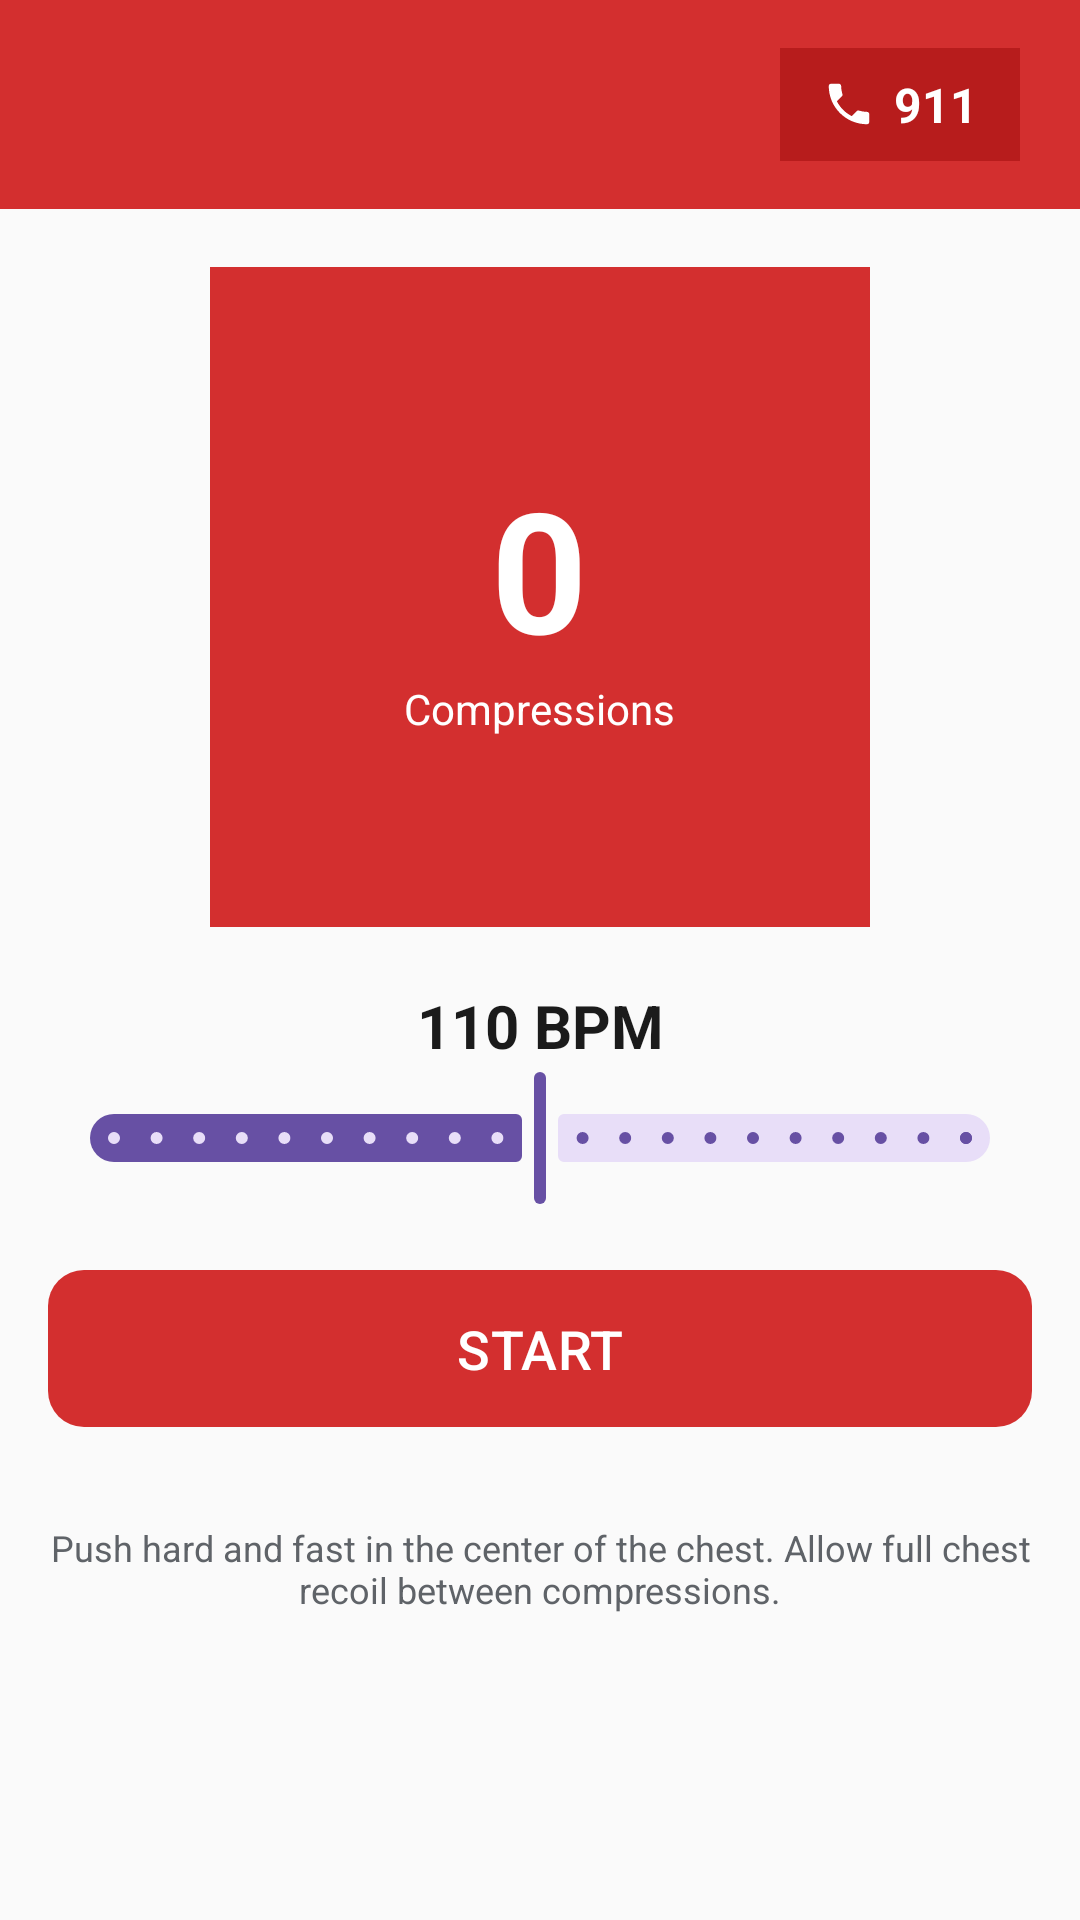

Here is an Android app screen rendered from its layout file. Give the layout XML and the strings, colors and styles it references.
<!-- AndroidManifest.xml: application theme Theme.FirstAidEmergency -->
<!-- res/layout/fragment_cpr.xml -->
<?xml version="1.0" encoding="utf-8"?>
<LinearLayout xmlns:android="http://schemas.android.com/apk/res/android"
    xmlns:app="http://schemas.android.com/apk/res-auto"
    android:layout_width="match_parent"
    android:layout_height="match_parent"
    android:orientation="vertical"
    android:background="#FAFAFA">

    <include layout="@layout/header_bar" android:id="@+id/header" />

    <FrameLayout
        android:layout_width="match_parent"
        android:layout_height="0dp"
        android:layout_weight="1">

        <View
            android:id="@+id/pulse_circle"
            android:layout_width="220dp"
            android:layout_height="220dp"
            android:layout_gravity="center"
            android:background="@color/brand_red" />

        <LinearLayout
            android:layout_width="wrap_content"
            android:layout_height="wrap_content"
            android:layout_gravity="center"
            android:orientation="vertical"
            android:gravity="center">

            <TextView
                android:id="@+id/compression_count"
                android:layout_width="wrap_content"
                android:layout_height="wrap_content"
                android:text="0"
                android:textSize="56sp"
                android:textStyle="bold"
                android:textColor="@color/brand_white" />

            <TextView
                android:layout_width="wrap_content"
                android:layout_height="wrap_content"
                android:text="Compressions"
                android:textColor="@color/brand_white"
                android:textSize="14sp" />
        </LinearLayout>
    </FrameLayout>

    <TextView
        android:id="@+id/bpm_text"
        android:layout_width="match_parent"
        android:layout_height="wrap_content"
        android:gravity="center"
        android:textSize="20sp"
        android:textStyle="bold"
        android:textColor="#1B1B1B"
        android:text="110 BPM" />

    <com.google.android.material.slider.Slider
        android:id="@+id/bpm_slider"
        android:layout_width="match_parent"
        android:layout_height="wrap_content"
        android:layout_marginHorizontal="16dp"
        android:valueFrom="100"
        android:valueTo="120"
        android:stepSize="1"
        android:value="110" />

    <com.google.android.material.button.MaterialButton
        android:id="@+id/start_stop_button"
        android:layout_width="match_parent"
        android:layout_height="wrap_content"
        android:layout_margin="16dp"
        android:padding="14dp"
        android:text="START"
        android:textSize="18sp"
        app:cornerRadius="12dp"
        app:backgroundTint="@color/brand_red" />

    <TextView
        android:layout_width="match_parent"
        android:layout_height="wrap_content"
        android:layout_marginBottom="90dp"
        android:padding="12dp"
        android:gravity="center"
        android:textSize="12sp"
        android:textColor="@color/muted_text"
        android:text="Push hard and fast in the center of the chest. Allow full chest recoil between compressions." />
</LinearLayout>
<!-- res/layout/header_bar.xml (included above) -->
<?xml version="1.0" encoding="utf-8"?>
<LinearLayout xmlns:android="http://schemas.android.com/apk/res/android"
    android:layout_width="match_parent"
    android:layout_height="wrap_content"
    android:orientation="horizontal"
    android:background="@color/brand_red"
    android:gravity="center_vertical"
    android:paddingHorizontal="20dp"
    android:paddingVertical="16dp">

    <TextView
        android:id="@+id/header_title"
        android:layout_width="0dp"
        android:layout_height="wrap_content"
        android:layout_weight="1"
        android:textSize="22sp"
        android:textStyle="bold"
        android:textColor="@color/brand_white" />

    <LinearLayout
        android:id="@+id/header_911_button"
        android:layout_width="wrap_content"
        android:layout_height="wrap_content"
        android:orientation="horizontal"
        android:gravity="center_vertical"
        android:background="@color/brand_red_dark"
        android:paddingHorizontal="14dp"
        android:paddingVertical="8dp"
        android:clickable="true"
        android:focusable="true"
        android:foreground="?attr/selectableItemBackground">

        <ImageView
            android:layout_width="18dp"
            android:layout_height="18dp"
            android:src="@drawable/ic_phone_911"
            android:contentDescription="Call 911" />

        <TextView
            android:layout_width="wrap_content"
            android:layout_height="wrap_content"
            android:layout_marginStart="6dp"
            android:text="911"
            android:textColor="@color/brand_white"
            android:textStyle="bold"
            android:textSize="16sp" />
    </LinearLayout>
</LinearLayout>
<!-- resources referenced by this layout -->
<resources>
  <color name="brand_red">#D32F2F</color>
  <color name="brand_red_dark">#B71C1C</color>
  <color name="brand_white">#FFFFFF</color>
  <color name="muted_text">#5F6368</color>
  <!-- drawable ic_phone_911 (drawable) -->
  <vector xmlns:android="http://schemas.android.com/apk/res/android"
      android:width="24dp" android:height="24dp" android:viewportWidth="24" android:viewportHeight="24">
      <path android:fillColor="#FFFFFF"
          android:pathData="M6.62,10.79 C8.06,13.62 10.38,15.94 13.21,17.38 L15.41,15.18 C15.69,14.9 16.08,14.82 16.43,14.93 C17.55,15.3 18.75,15.5 20,15.5 C20.55,15.5 21,15.95 21,16.5 L21,20 C21,20.55 20.55,21 20,21 C10.61,21 3,13.39 3,4 C3,3.45 3.45,3 4,3 L7.5,3 C8.05,3 8.5,3.45 8.5,4 C8.5,5.25 8.7,6.45 9.07,7.57 C9.18,7.92 9.1,8.31 8.82,8.59 L6.62,10.79 Z"/>
  </vector>
  <style name="Theme.FirstAidEmergency" parent="Base.Theme.FirstAidEmergency" />
  <style name="Base.Theme.FirstAidEmergency" parent="Theme.Material3.DayNight.NoActionBar">
          
          
      </style>
</resources>
